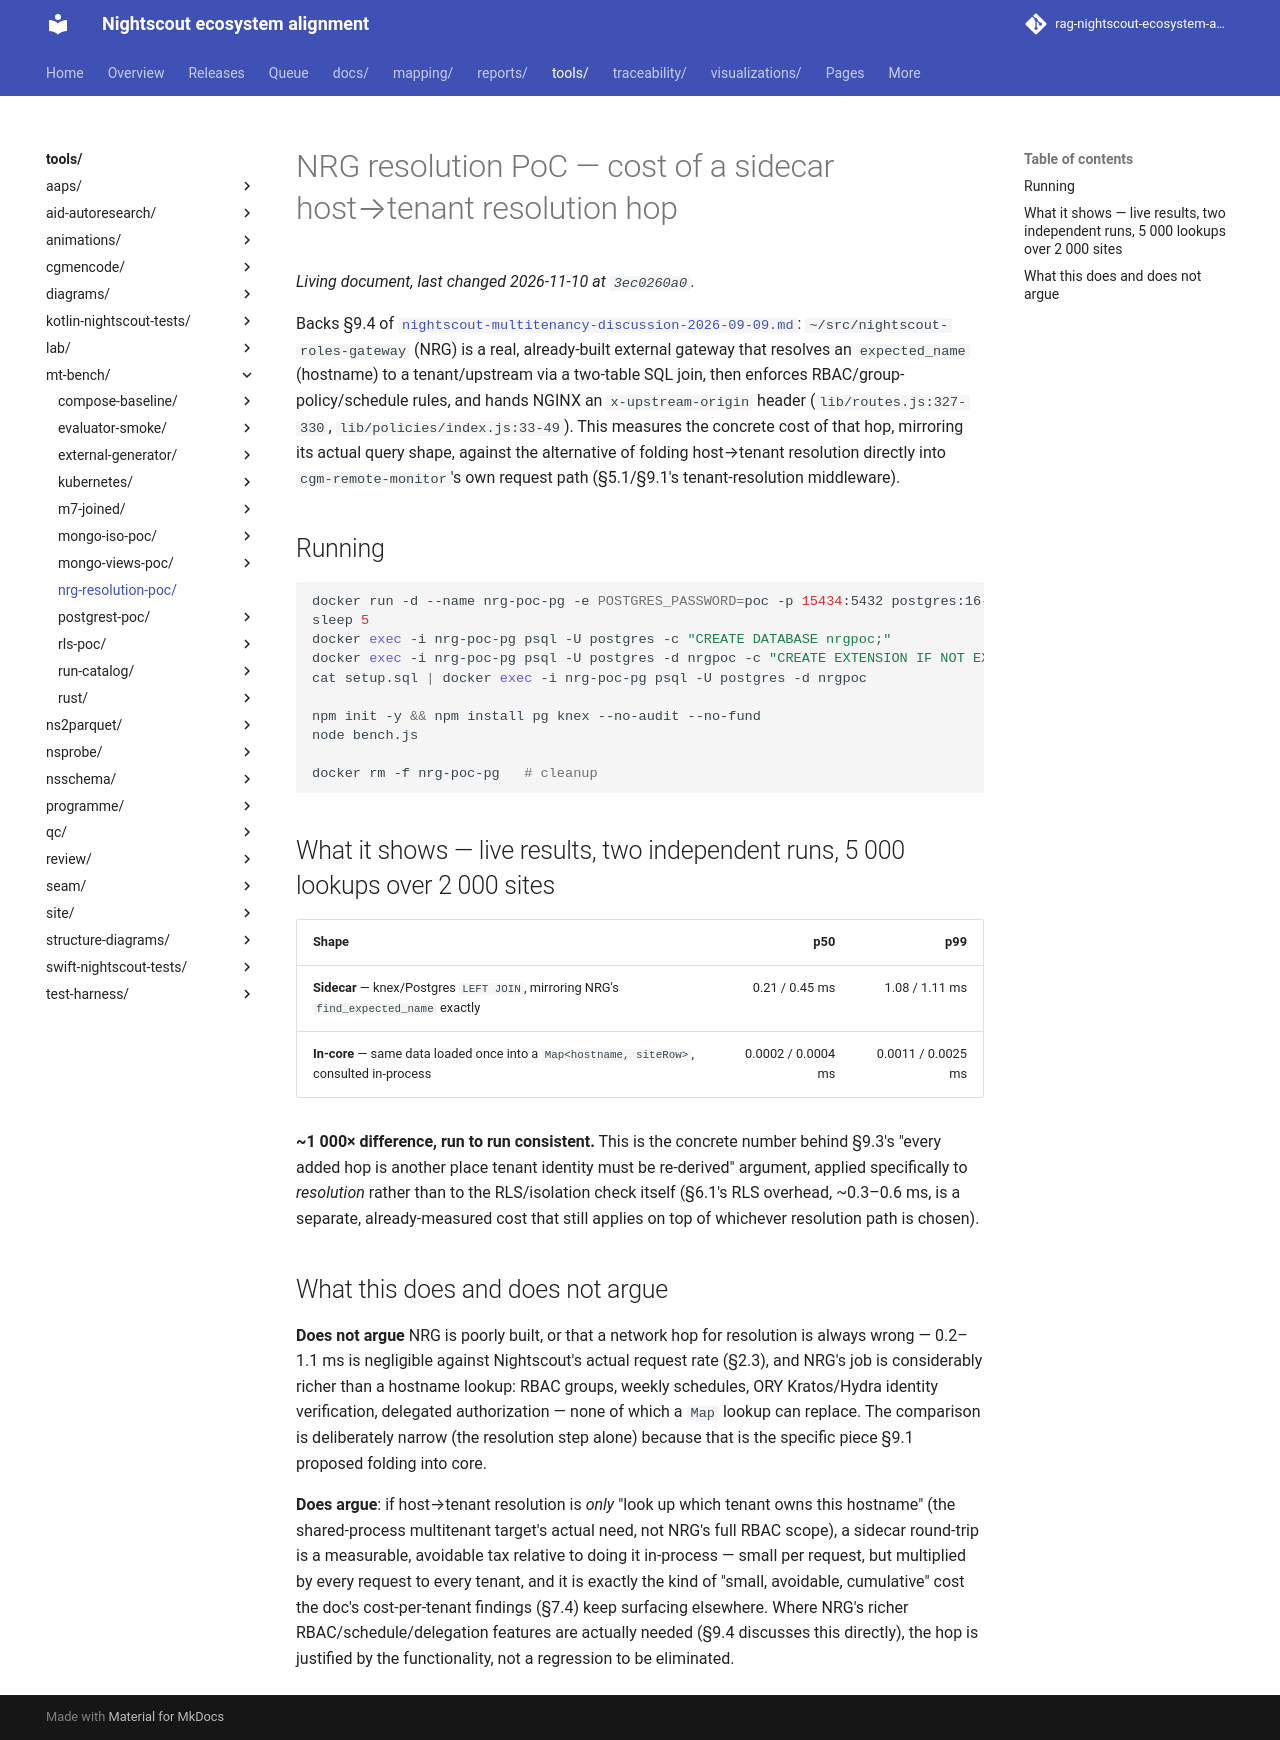

repository: bewest/rag-nightscout-ecosystem-alignment · page: tools/mt-bench/nrg-resolution-poc/index.html · generator: mkdocs

# NRG resolution PoC — cost of a sidecar host→tenant resolution hop

Backs §9.4 of
[`nightscout-multitenancy-discussion-2026-09-09.md`](../../../docs/archive/tenancy/nightscout-multitenancy-discussion-2026-09-09.md):
`~/src/nightscout-roles-gateway` (NRG) is a real, already-built external gateway that
resolves an `expected_name` (hostname) to a tenant/upstream via a two-table SQL join,
then enforces RBAC/group-policy/schedule rules, and hands NGINX an `x-upstream-origin`
header (`lib/routes.js:327-330`, `lib/policies/index.js:33-49`). This measures the
concrete cost of that hop, mirroring its actual query shape, against the alternative of
folding host→tenant resolution directly into `cgm-remote-monitor`'s own request path
(§5.1/§9.1's tenant-resolution middleware).

## Running

```bash
docker run -d --name nrg-poc-pg -e POSTGRES_PASSWORD=poc -p 15434:5432 postgres:16-alpine
sleep 5
docker exec -i nrg-poc-pg psql -U postgres -c "CREATE DATABASE nrgpoc;"
docker exec -i nrg-poc-pg psql -U postgres -d nrgpoc -c "CREATE EXTENSION IF NOT EXISTS pgcrypto;"
cat setup.sql | docker exec -i nrg-poc-pg psql -U postgres -d nrgpoc

npm init -y && npm install pg knex --no-audit --no-fund
node bench.js

docker rm -f nrg-poc-pg   # cleanup
```

## What it shows — live results, two independent runs, 5 000 lookups over 2 000 sites

| Shape | p50 | p99 |
|---|---:|---:|
| **Sidecar** — knex/Postgres `LEFT JOIN`, mirroring NRG's `find_expected_name` exactly | 0.21 / 0.45 ms | 1.08 / 1.11 ms |
| **In-core** — same data loaded once into a `Map<hostname, siteRow>`, consulted in-process | 0.0002 / 0.0004 ms | 0.0011 / 0.0025 ms |

**~1 000× difference, run to run consistent.** This is the concrete number behind §9.3's
"every added hop is another place tenant identity must be re-derived" argument, applied
specifically to *resolution* rather than to the RLS/isolation check itself (§6.1's RLS
overhead, ~0.3–0.6 ms, is a separate, already-measured cost that still applies on top of
whichever resolution path is chosen).

## What this does and does not argue

**Does not argue** NRG is poorly built, or that a network hop for resolution is always
wrong — 0.2–1.1 ms is negligible against Nightscout's actual request rate (§2.3), and NRG's
job is considerably richer than a hostname lookup: RBAC groups, weekly schedules, ORY
Kratos/Hydra identity verification, delegated authorization — none of which a `Map` lookup
can replace. The comparison is deliberately narrow (the resolution step alone) because
that is the specific piece §9.1 proposed folding into core.

**Does argue**: if host→tenant resolution is *only* "look up which tenant owns this
hostname" (the shared-process multitenant target's actual need, not NRG's full RBAC scope),
a sidecar round-trip is a measurable, avoidable tax relative to doing it in-process — small
per request, but multiplied by every request to every tenant, and it is exactly the kind of
"small, avoidable, cumulative" cost the doc's cost-per-tenant findings (§7.4) keep
surfacing elsewhere. Where NRG's richer RBAC/schedule/delegation features are actually
needed (§9.4 discusses this directly), the hop is justified by the functionality, not a
regression to be eliminated.
